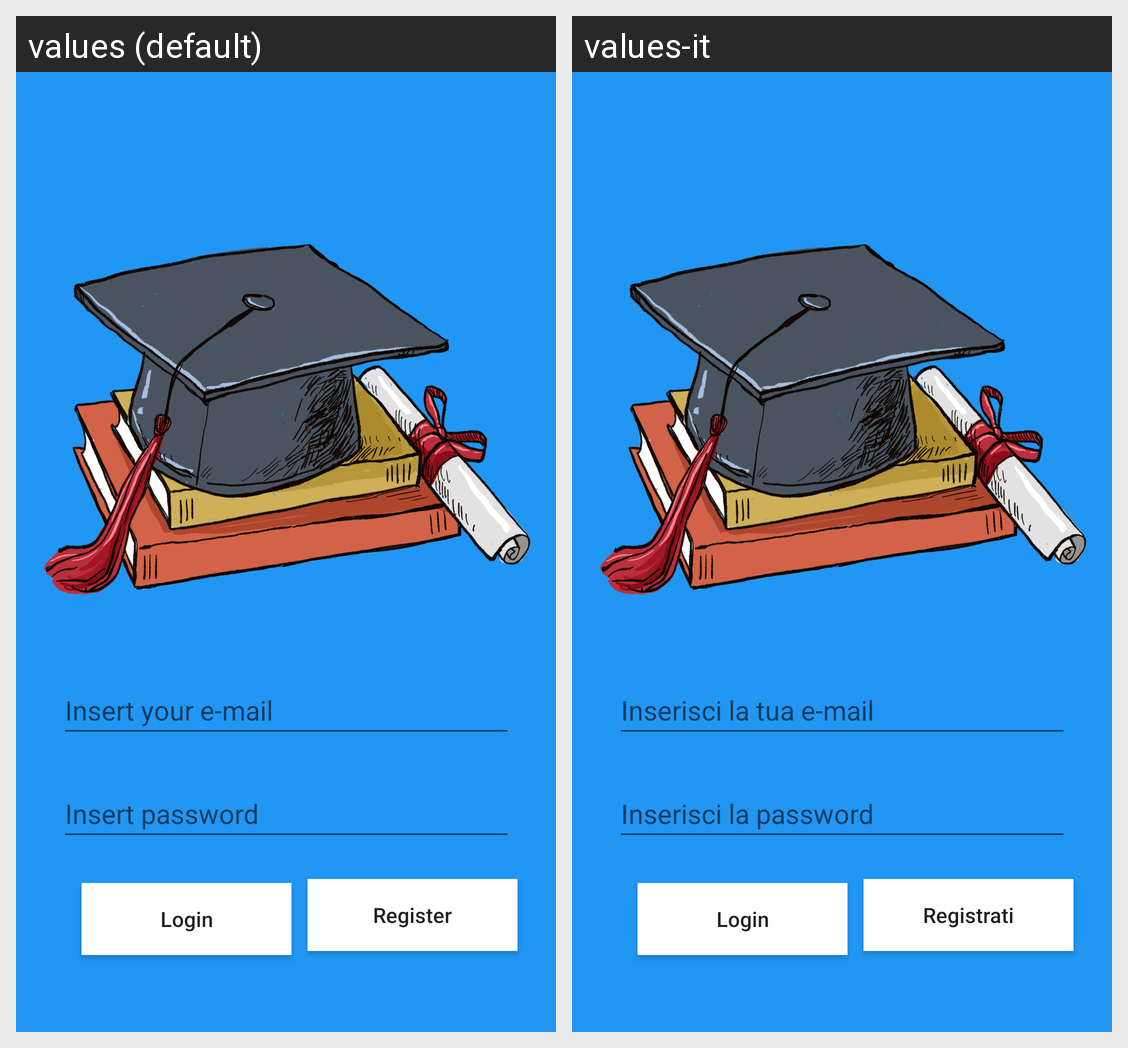

Here is an Android app screen in its default locale and in the app's own translations. Write out the translated-string differences for the strings that appear on this screen.
Android screen res/layout/activity_login.xml rendered under 2 locales, left to right: values (default), values-it. Device: Nexus 5 (rendered at 1080×1920; each locale shown at half size, 540×960, under a caption strip naming it); theme AppTheme.
Strings drawn on this screen, with the default value and each locale's value (text and hints the layout hard-codes, and strings that could not be matched under every locale, appear in the picture but are not listed):

EditText_email
  values: Insert your e-mail
  values-it: Inserisci la tua e-mail

login
  values: Login
  values-it: Login

EditText_psw
  values: Insert password
  values-it: Inserisci la password

registration
  values: Register
  values-it: Registrati
